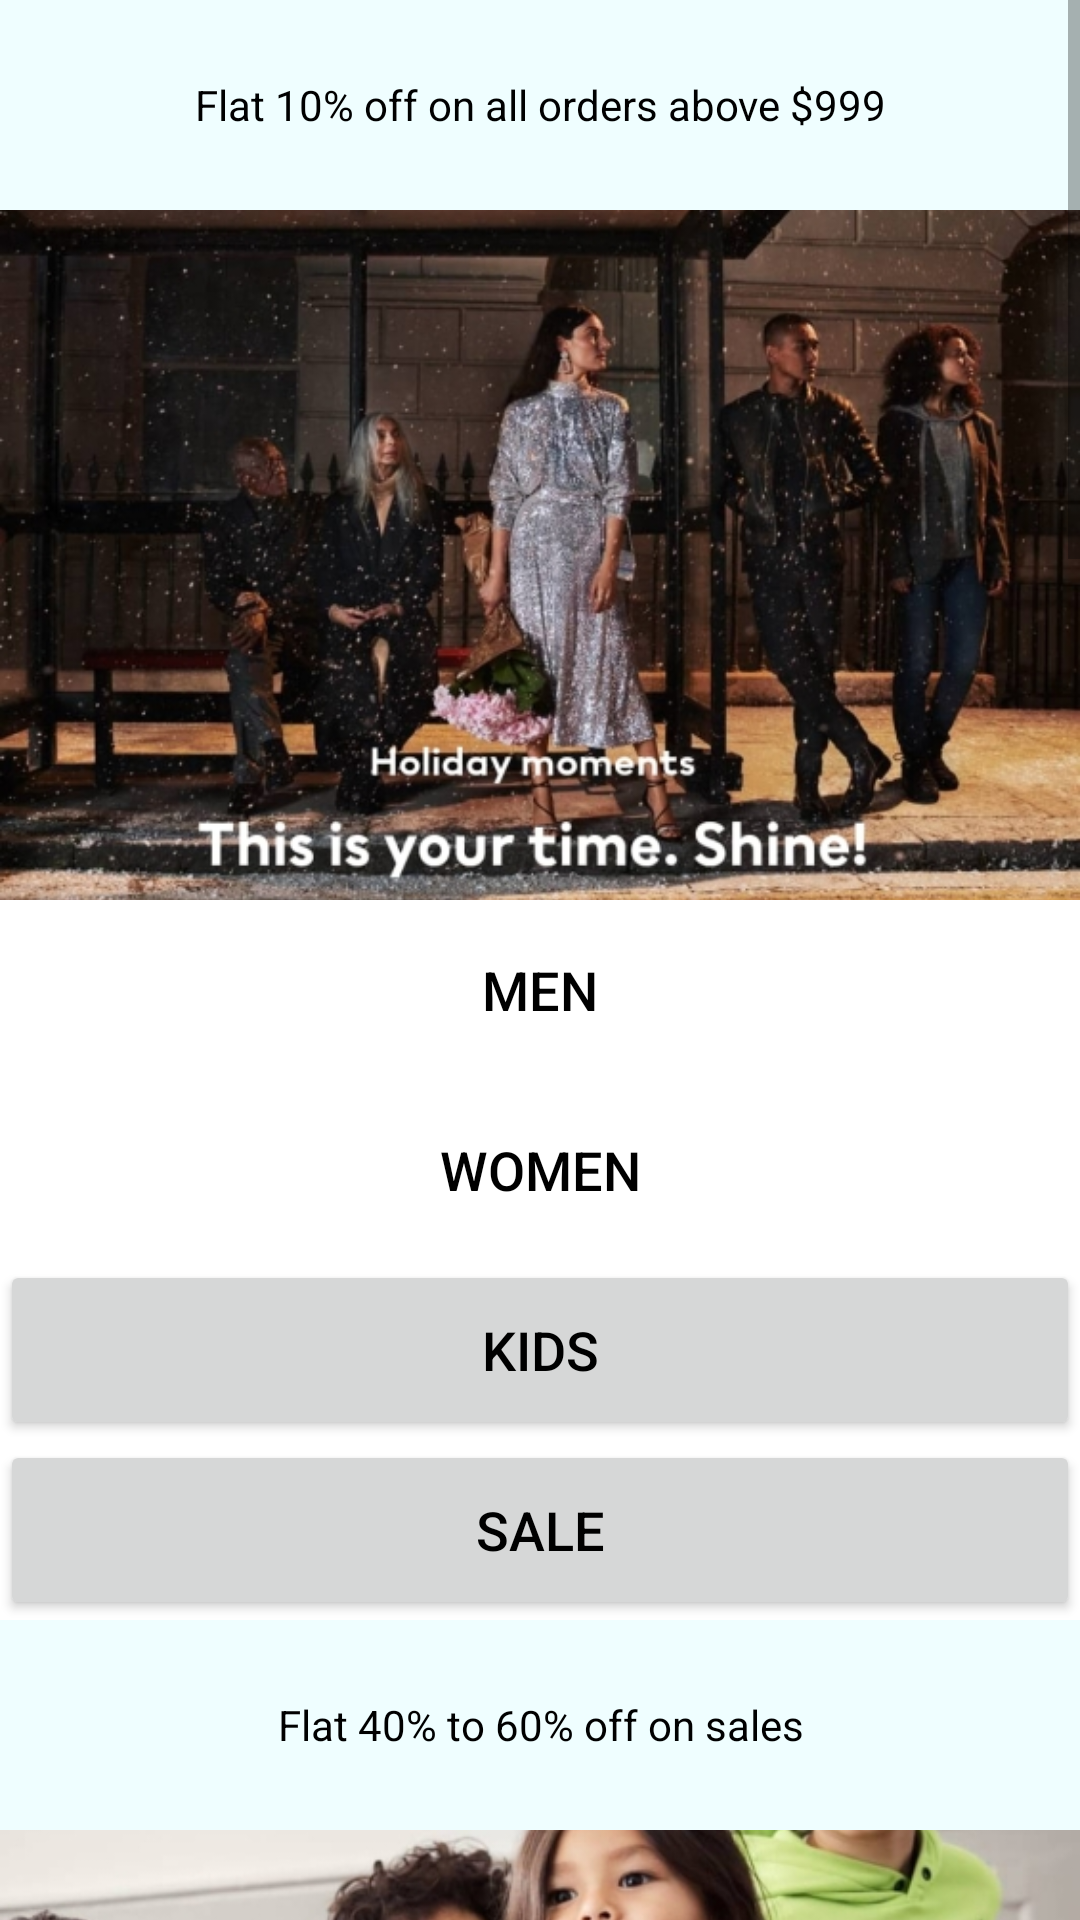

Reconstruct the res/layout file that produces this screen, plus the resources it refers to.
<!-- AndroidManifest.xml: application theme AppTheme -->
<!-- res/layout/home_fragment.xml -->
<?xml version="1.0" encoding="utf-8"?>
<ScrollView  xmlns:android="http://schemas.android.com/apk/res/android"
    xmlns:app="http://schemas.android.com/apk/res-auto"
    xmlns:tools="http://schemas.android.com/tools"
    android:layout_width="match_parent"
    android:layout_height="match_parent"
    >

    <LinearLayout
        android:layout_width="match_parent"
        android:layout_height="wrap_content"
        android:orientation="vertical">

        <TextView
            android:id="@+id/textView"
            android:layout_width="match_parent"
            android:layout_height="70dp"
            android:background="#EfFeFF"
            android:gravity="center"
            android:text="Flat 10% off on all orders above $999"
            android:textColor="@android:color/black" />

        <ImageView
            android:id="@+id/imageView"
            android:layout_width="match_parent"
            android:layout_height="230dp"
            android:scaleType="centerCrop"
            app:srcCompat="@drawable/cover1" />

        <Button
            android:id="@+id/button_men"
            android:layout_width="match_parent"
            android:layout_height="60dp"
            android:background="@android:color/transparent"
            android:text="men"
            android:textColor="@android:color/black"
            android:textSize="18sp" />

        <Button
            android:id="@+id/button_women"
            android:layout_width="match_parent"
            android:layout_height="60dp"
            android:background="@android:color/transparent"
            android:text="women"
            android:textColor="@android:color/black"
            android:textSize="18sp" />

        <Button
            android:id="@+id/button_kids"
            android:layout_width="match_parent"
            android:layout_height="60dp"
            android:text="kids"
            android:textColor="@android:color/black"
            android:textSize="18sp" />

        <Button
            android:id="@+id/button_sale"
            android:layout_width="match_parent"
            android:layout_height="60dp"
            android:text="sale"
            android:textColor="@android:color/black"
            android:textSize="18sp" />
        <TextView
            android:id="@+id/textView5"
            android:layout_width="match_parent"
            android:layout_height="70dp"
            android:background="#EfFeFF"
            android:gravity="center"
            android:text="Flat 40% to 60% off on sales"
            android:textColor="@android:color/black" />

        <ImageView
            android:id="@+id/imageView2"
            android:layout_width="match_parent"
            android:layout_height="230dp"
            android:scaleType="centerCrop"
            app:srcCompat="@drawable/kids1" />
        <TextView
            android:id="@+id/textView4"
            android:layout_width="match_parent"
            android:layout_height="70dp"
            android:background="#EfFeFF"
            android:gravity="center"
            android:text="Flat 15% off on winter wears"
            android:textColor="@android:color/black" />

        <ImageView
            android:id="@+id/imageView3"
            android:layout_width="match_parent"
            android:layout_height="230dp"
            android:scaleType="centerCrop"
            app:srcCompat="@drawable/women3" />
        <TextView
            android:id="@+id/textView2"
            android:layout_width="match_parent"
            android:layout_height="70dp"
            android:background="#EfFeFF"
            android:gravity="center"
            android:text="Flat 20% off on all orders above $4999"
            android:textColor="@android:color/black" />

        <ImageView
            android:id="@+id/imageView4"
            android:layout_width="match_parent"
            android:layout_height="230dp"
            android:scaleType="centerCrop"
            app:srcCompat="@drawable/men1" />

        <ImageView
            android:id="@+id/imageView6"
            android:layout_width="match_parent"
            android:layout_height="230dp"
            android:scaleType="centerCrop"
            app:srcCompat="@drawable/cover1" />
        <TextView
            android:id="@+id/textView3"
            android:layout_width="match_parent"
            android:layout_height="70dp"
            android:background="#EfFeFF"
            android:gravity="center"
            android:text="Free delivery on all orders above $499"
            android:textColor="@android:color/black" />

        <ImageView
            android:id="@+id/imageView5"
            android:layout_width="match_parent"
            android:layout_height="230dp"
            android:scaleType="centerCrop"
            app:srcCompat="@drawable/women1" />

        <ImageView
            android:id="@+id/imageView7"
            android:layout_width="match_parent"
            android:layout_height="230dp"
            android:scaleType="centerCrop"
            app:srcCompat="@drawable/cover2" />
    </LinearLayout>
</ScrollView>
<!-- resources referenced by this layout -->
<resources>
  <!-- drawable cover1: jpg bitmap (drawable, 202279 bytes) -->
  <!-- drawable cover2: jpg bitmap (drawable, 112260 bytes) -->
  <!-- drawable kids1: jpg bitmap (drawable, 165469 bytes) -->
  <!-- drawable men1: jpg bitmap (drawable, 141544 bytes) -->
  <!-- drawable women1: jpg bitmap (drawable, 154163 bytes) -->
  <!-- drawable women3: jpg bitmap (drawable, 148686 bytes) -->
  <style name="AppTheme" parent="Theme.MaterialComponents.Light.DarkActionBar">
          
          <item name="colorPrimary">@color/colorPrimary</item>
          <item name="colorPrimaryDark">@color/colorPrimaryDark</item>
          <item name="colorAccent">@color/colorAccent</item>
      </style>
  <color name="colorPrimary">#FFFFFF</color>
  <color name="colorPrimaryDark">#CFCECE</color>
  <color name="colorAccent">#051F6C</color>
</resources>
